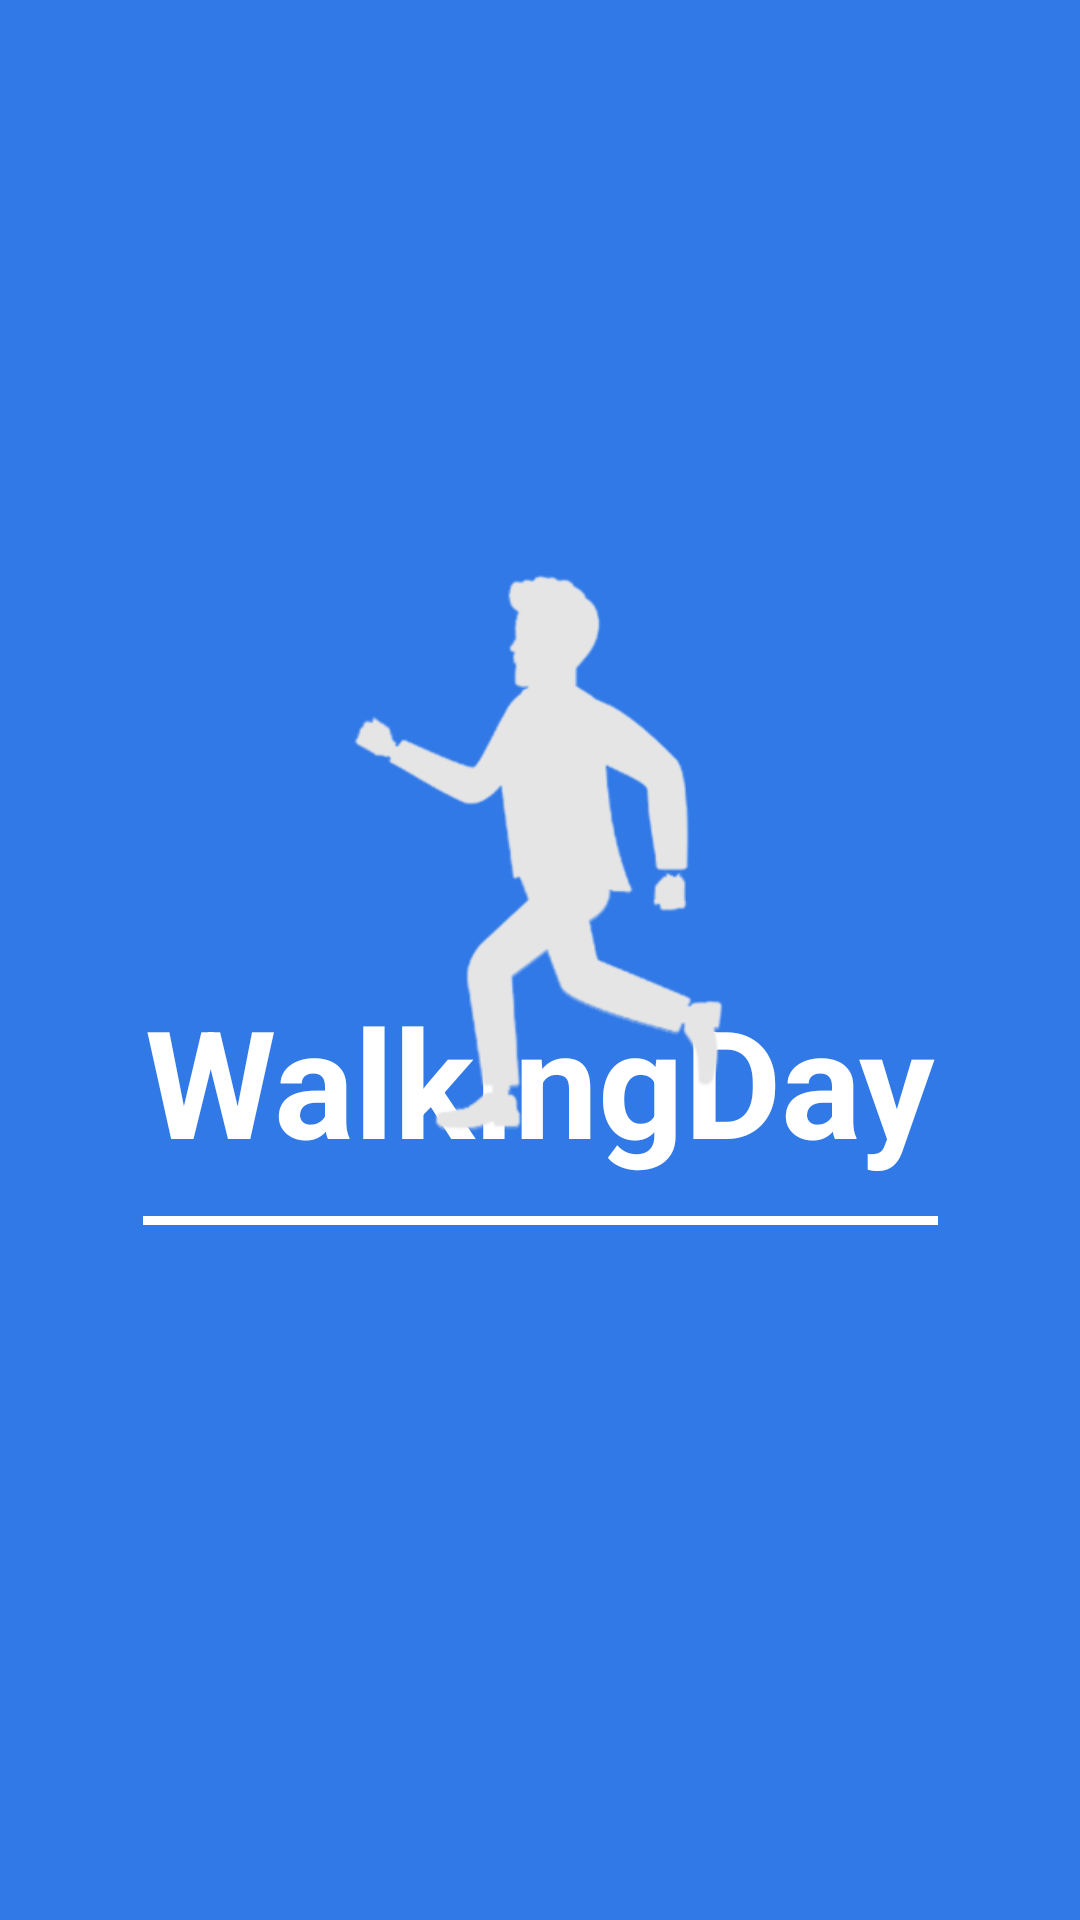

The Android layout XML behind this screen, and the referenced resources:
<!-- AndroidManifest.xml: application theme Theme.Application -->
<!-- res/layout/activity_splash.xml -->
<?xml version="1.0" encoding="utf-8"?>
<androidx.constraintlayout.widget.ConstraintLayout xmlns:android="http://schemas.android.com/apk/res/android"
    xmlns:app="http://schemas.android.com/apk/res-auto"
    xmlns:tools="http://schemas.android.com/tools"
    android:layout_width="match_parent"
    android:layout_height="match_parent"
    android:background="#3179E6"
    tools:context=".SplashActivity">


    <TextView
        android:id="@+id/textView6"
        android:layout_width="wrap_content"
        android:layout_height="wrap_content"
        android:text="@string/app_name"
        android:textColor="@color/white"
        android:textSize="50dp"
        android:textStyle="bold"
        app:layout_constraintBottom_toBottomOf="parent"
        app:layout_constraintLeft_toLeftOf="parent"
        app:layout_constraintRight_toRightOf="parent"
        app:layout_constraintTop_toTopOf="parent"
        app:layout_constraintVertical_bias="0.57" />

    <View
        android:layout_width="265dp"
        android:layout_height="3dp"
        android:layout_centerInParent="true"
        android:layout_marginTop="12dp"
        android:background="@color/white"
        app:layout_constraintEnd_toEndOf="parent"
        app:layout_constraintStart_toStartOf="parent"
        app:layout_constraintTop_toBottomOf="@+id/textView6" />

    <ImageView
        android:id="@+id/imageView"
        android:layout_width="142dp"
        android:layout_height="259dp"
        android:layout_marginTop="156dp"
        app:layout_constraintEnd_toEndOf="parent"
        app:layout_constraintHorizontal_bias="0.498"
        app:layout_constraintStart_toStartOf="parent"
        app:layout_constraintTop_toTopOf="parent"
        app:srcCompat="@drawable/walking" />
</androidx.constraintlayout.widget.ConstraintLayout>
<!-- resources referenced by this layout -->
<resources>
  <!-- drawable walking: png bitmap (drawable, 22072 bytes) -->
  <string name="app_name">WalkingDay</string>
  <style name="Theme.Application" parent="Theme.MaterialComponents.DayNight.NoActionBar">
          
          <item name="colorPrimary">@color/purple_500</item>
          <item name="colorPrimaryVariant">@color/purple_700</item>
          <item name="colorOnPrimary">@color/white</item>
          
          <item name="colorSecondary">@color/teal_200</item>
          <item name="colorSecondaryVariant">@color/teal_700</item>
          <item name="colorOnSecondary">@color/black</item>
          
          <item name="android:statusBarColor" tools:targetApi="l">#090909</item>
          
      </style>
  <!-- not gathered from this repository: default colours our renderer supplied (Android Studio template values) -->
  <color name="purple_500">#FF6200EE</color>
  <color name="purple_700">#FF3700B3</color>
  <color name="teal_200">#FF03DAC5</color>
  <color name="teal_700">#FF018786</color>
  <color name="black">#FF000000</color>
  <color name="white">#FFFFFFFF</color>
</resources>
